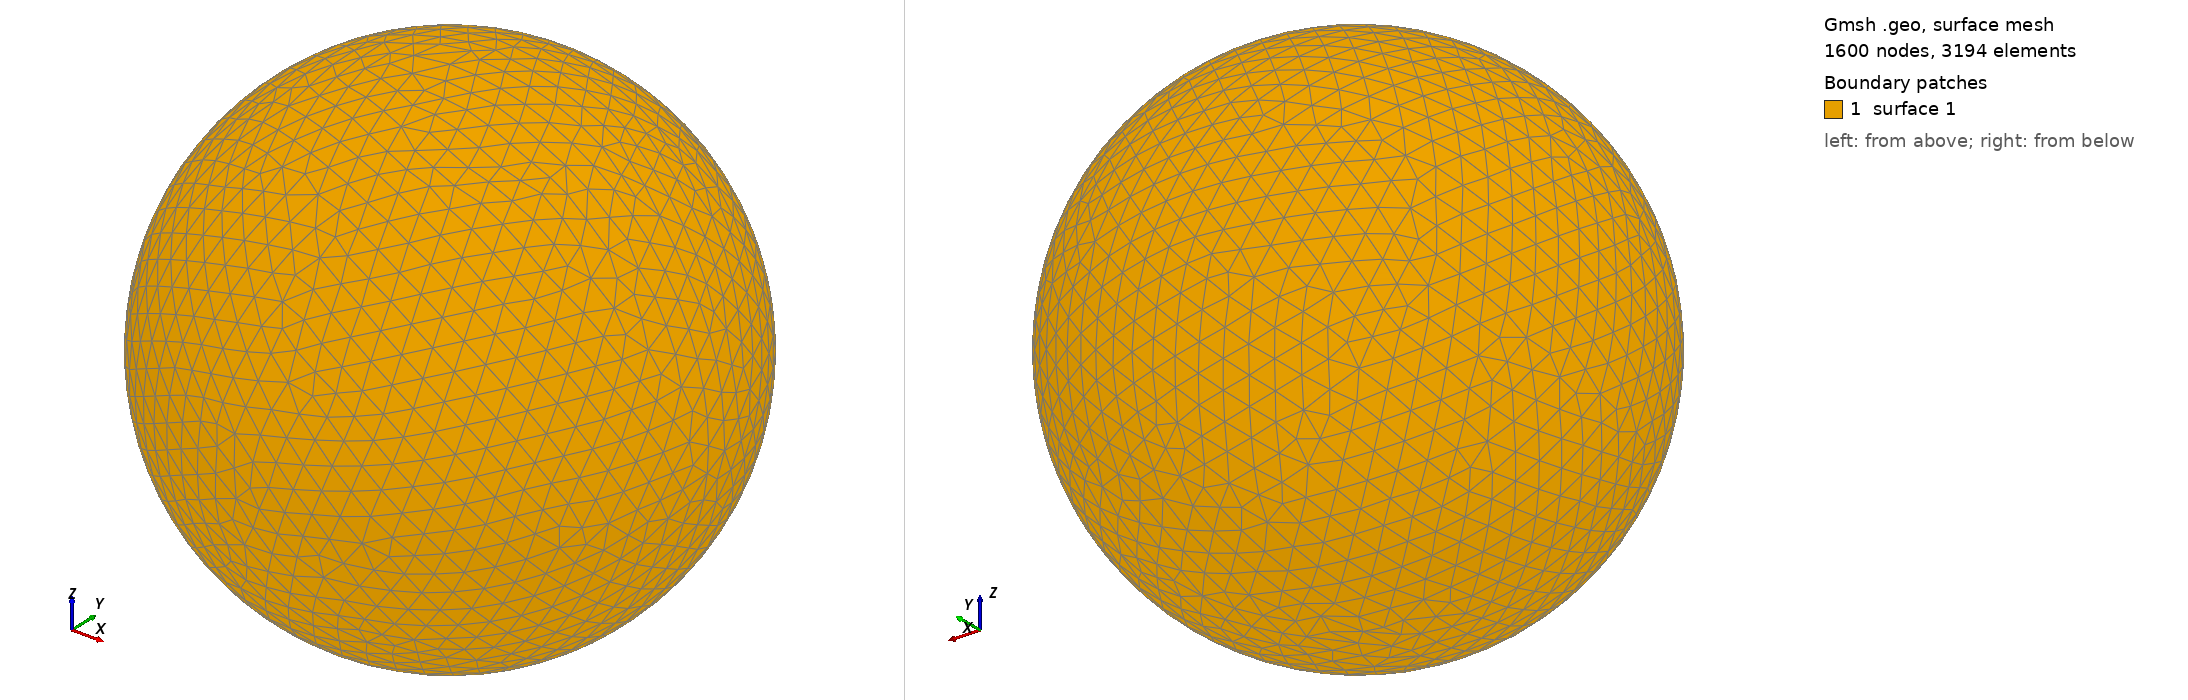

Gmsh geometry script, surface-meshed: 1600 nodes, 3194 surface elements. Boundary patches (legend numbers): 1 surface 1. Left view from above one corner, right view from below the opposite corner. The script declares no physical surfaces, so the legend lists its geometric surfaces. The drawing asked Gmsh for element sizes between 1% and 20% of the model's largest extent; the script's own settings can give other sizes.

=== shot2319.geo (drawn) ===
SetFactory("OpenCASCADE");
Point(1) = {0,0,0,0};
Sphere(1) = {0,0,0,0.38620000};
MeshSize{ PointsOf{ Surface{:}; } } = 0.038620000;
Mesh.ElementOrder=1;
Mesh.Format=39;
